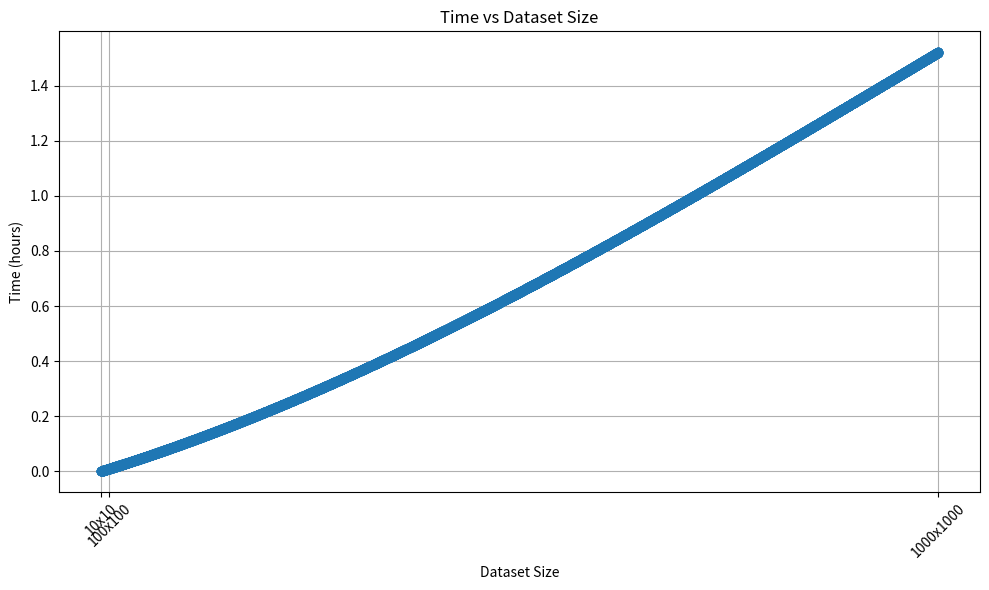

This figure's Python source:
import matplotlib.pyplot as plt
from matplotlib.font_manager import FontProperties
from scipy.interpolate import CubicSpline

font = FontProperties(fname="/Users/<user>/Desktop/Latin-Modern-Roman/lmroman10-bold.otf")

# Dataset
sizes = ["10x10", "100x100", "1000x1000"]
entries = [100, 10000, 1000000]
times_seconds = [1.7, 35.389, 5477.17]

# Convert times to hours for better visualization
times_hours = [time / 3600 for time in times_seconds]

# Interpolation
cs = CubicSpline(entries, times_hours, bc_type='natural')

# Smooth range of entries
entries_smooth = range(100, 1000000, 100)
times_smooth_hours = cs(entries_smooth)

# Create the graph
plt.figure(figsize=(10, 6))
plt.plot(entries_smooth, times_smooth_hours, marker='o', linestyle='-', linewidth=0.1)
plt.title('Time vs Dataset Size')
plt.xlabel('Dataset Size')
plt.ylabel('Time (hours)')
plt.grid(True)
plt.xticks(entries, sizes, rotation=45)
plt.tight_layout()

# Display the graph
plt.show()